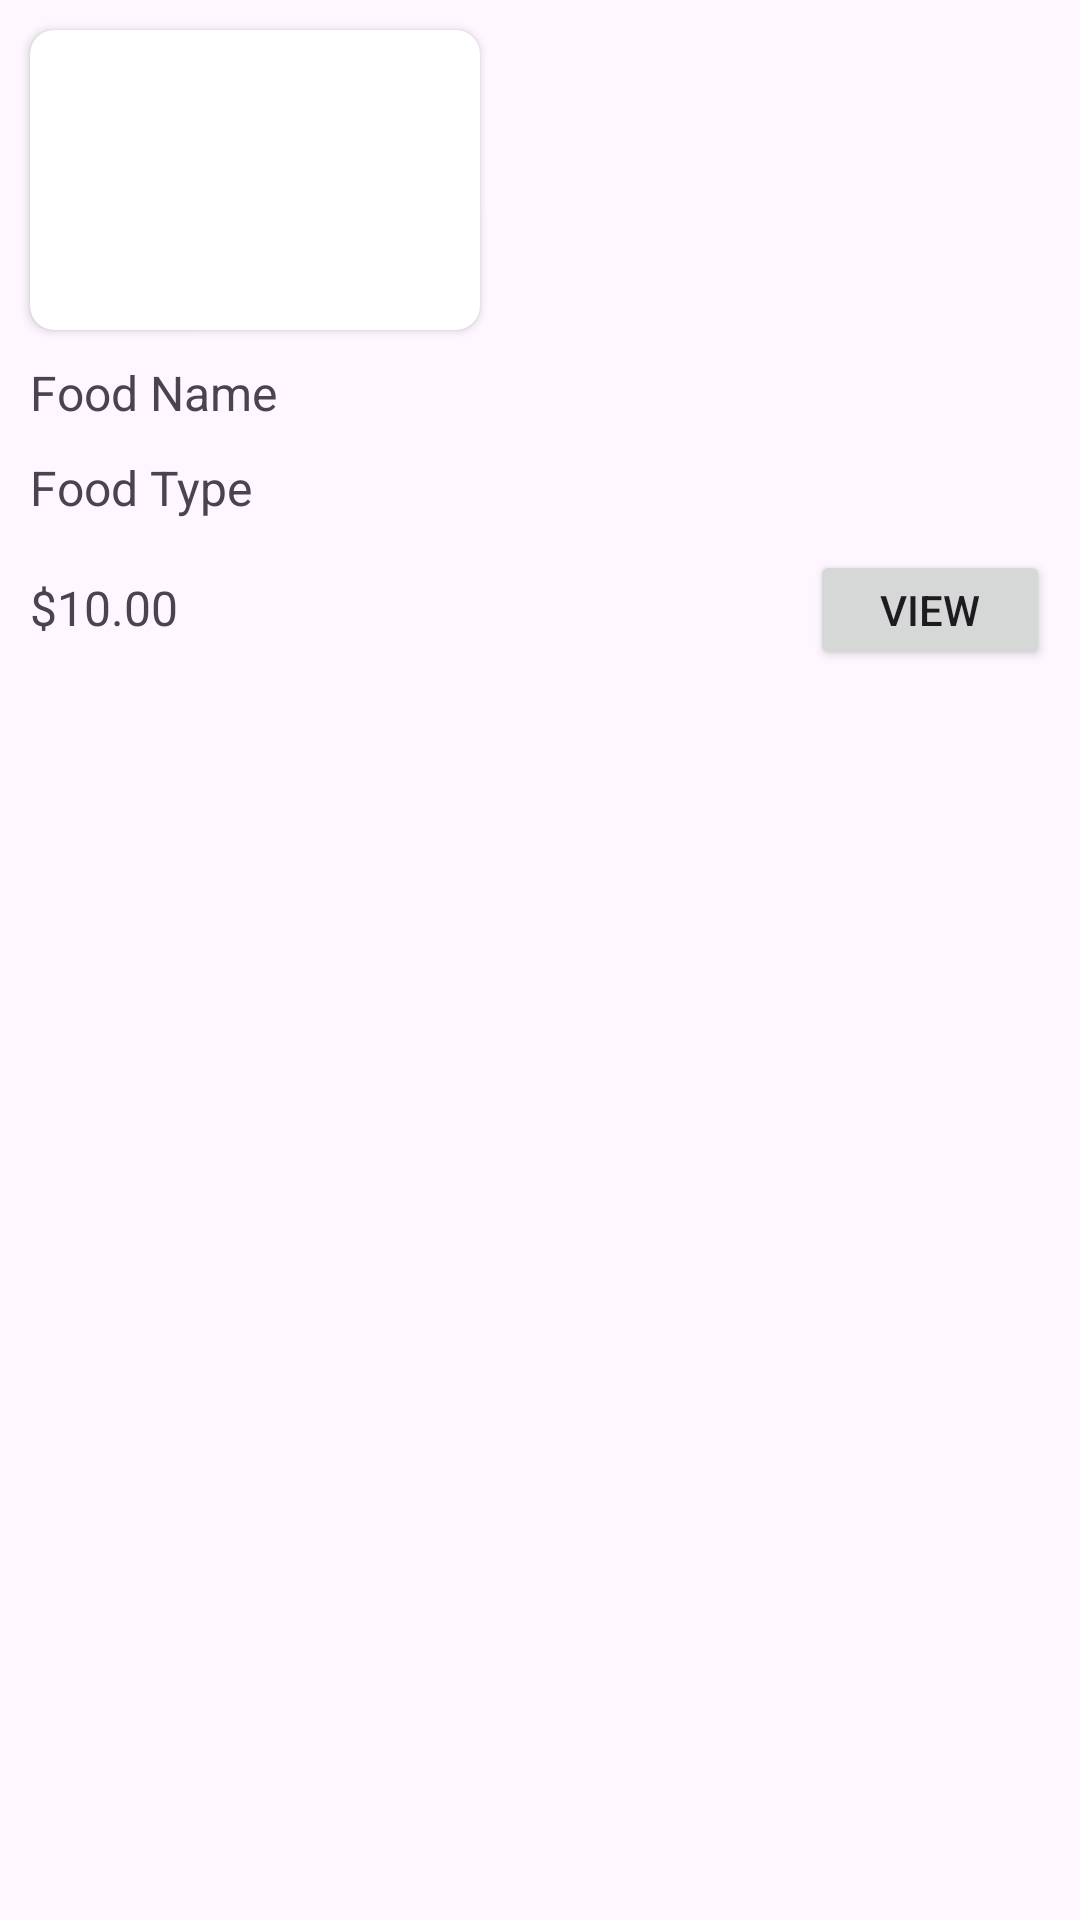

Produce the Android XML layout that renders to this screen, including the resource entries it uses.
<!-- AndroidManifest.xml: application theme Theme.WiseTask -->
<!-- res/layout/layout.xml -->
<?xml version="1.0" encoding="utf-8"?>
<androidx.constraintlayout.widget.ConstraintLayout
    xmlns:android="http://schemas.android.com/apk/res/android"
    xmlns:app="http://schemas.android.com/apk/res-auto"
    android:layout_width="170dp"
    android:layout_height="wrap_content">



    
    <androidx.cardview.widget.CardView
        android:id="@+id/cardView"
        android:layout_width="150dp"
        android:layout_height="100dp"
        android:layout_margin="10dp"
        app:cardCornerRadius="8dp"
        app:layout_constraintTop_toTopOf="parent"
        android:elevation="8dp"
        app:layout_constraintStart_toStartOf="parent">

        
        <ImageView
            android:id="@+id/imageView"
            android:layout_width="150dp"
            android:layout_height="100dp"
            android:scaleType="fitXY" />

    </androidx.cardview.widget.CardView>

    
    <com.google.android.material.textview.MaterialTextView
        android:id="@+id/text_food_name"
        android:layout_width="match_parent"
        android:layout_height="wrap_content"
        app:layout_constraintTop_toBottomOf="@+id/cardView"
        app:layout_constraintStart_toStartOf="parent"
        app:layout_constraintEnd_toEndOf="parent"
        android:text="Food Name"
        android:textSize="16sp"
        android:layout_margin="10dp"/>

    
    <com.google.android.material.textview.MaterialTextView
        android:id="@+id/text_food_type"
        android:layout_width="match_parent"
        android:layout_height="wrap_content"
        app:layout_constraintTop_toBottomOf="@+id/text_food_name"
        app:layout_constraintStart_toStartOf="parent"
        app:layout_constraintEnd_toEndOf="parent"
        android:text="Food Type"
        android:textSize="16sp"
        android:layout_margin="10dp"/>

    
    <LinearLayout
        android:id="@+id/priceLayout"
        android:layout_width="0dp"
        android:layout_height="wrap_content"
        android:orientation="horizontal"
        app:layout_constraintTop_toBottomOf="@+id/text_food_type"
        app:layout_constraintStart_toStartOf="parent"
        app:layout_constraintEnd_toEndOf="parent"
        android:layout_margin="10dp">

        
        <com.google.android.material.textview.MaterialTextView
            android:id="@+id/text_price"
            android:layout_width="wrap_content"
            android:layout_height="wrap_content"
            android:layout_weight="1"
            android:text="$10.00"
            android:textSize="16sp" />

        
        <Button
            android:id="@+id/button_view"
            android:layout_width="80dp"
            android:layout_height="40dp"
            android:text="View"
            android:layout_marginStart="12dp"/>
    </LinearLayout>
</androidx.constraintlayout.widget.ConstraintLayout>
<!-- resources referenced by this layout -->
<resources>
  <style name="Theme.WiseTask" parent="Base.Theme.WiseTask" />
  <style name="Base.Theme.WiseTask" parent="Theme.Material3.DayNight.NoActionBar">
          
          
      </style>
</resources>
